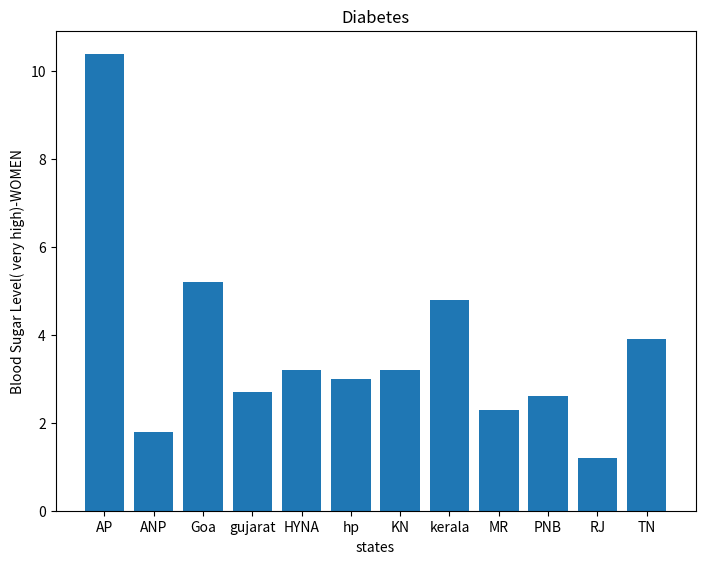

The script that saved this image:
states=['AP','ANP','Goa','gujarat','HYNA','hp','KN','kerala','MR','PNB','RJ','TN']

feature="Blood sugar level(very high)-WOMEN"

data=[10.4,1.8,5.2,2.7,3.2,3.0,3.2,4.8,2.3,2.6,1.2,3.9]
import matplotlib.pyplot as plt
fig=plt.figure()
ax=fig.add_axes([0,0,1,1])
ax.set_ylabel("Blood Sugar Level( very high)-WOMEN")
ax.set_xlabel("states")
ax.set_title("Diabetes")

ax.bar(states,data)
plt.show()
